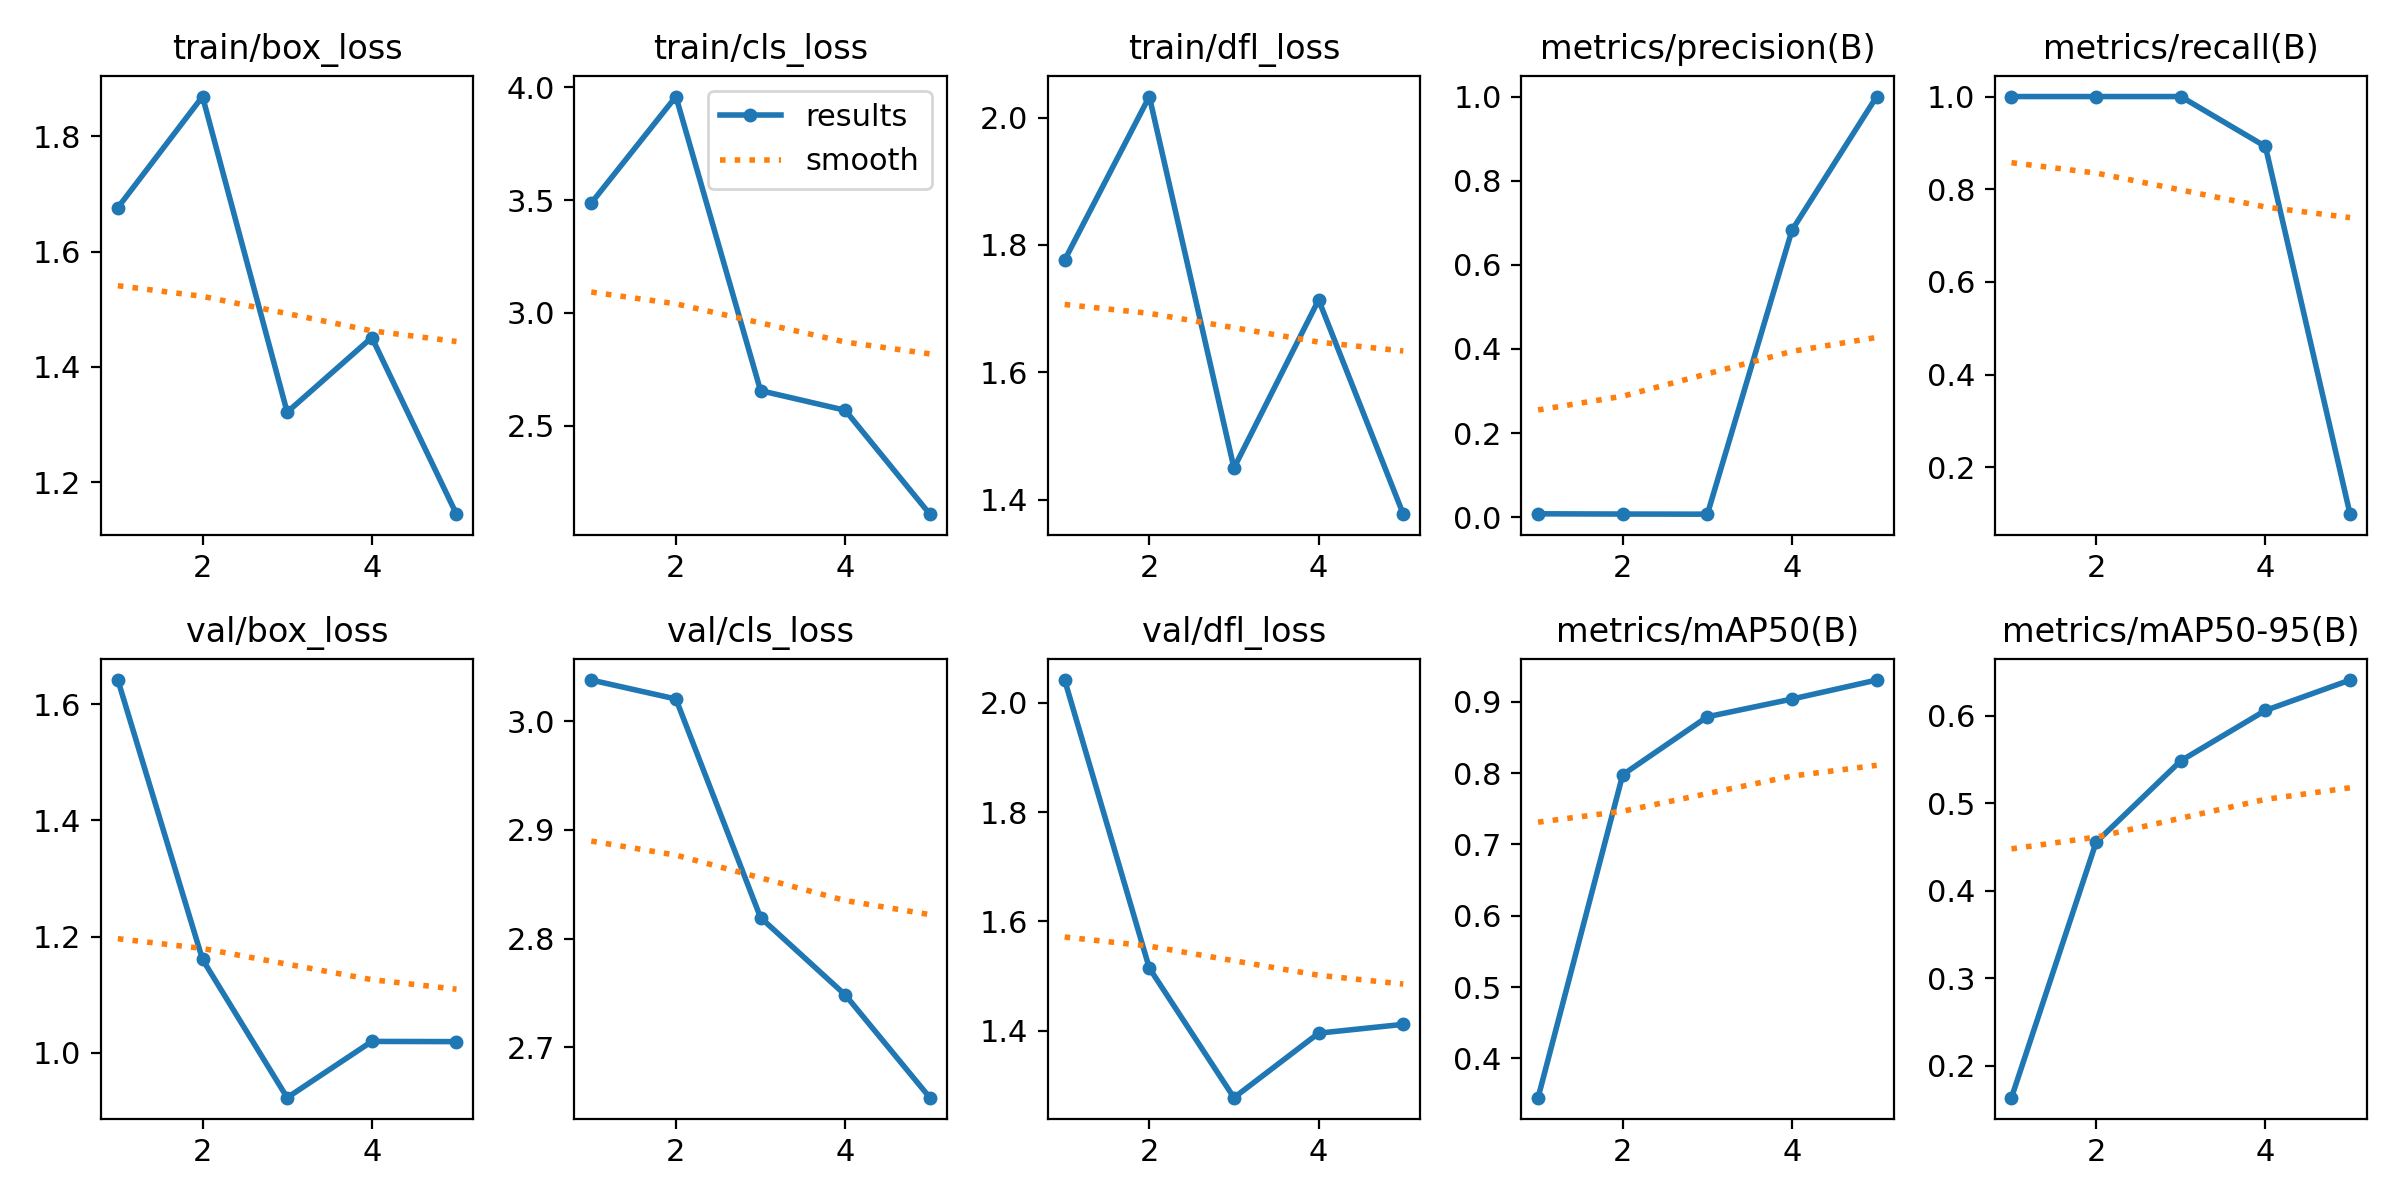

The table this chart was drawn from, first rows:
epoch, time, train/box_loss, train/cls_loss, train/dfl_loss, metrics/precision(B), metrics/recall(B), metrics/mAP50(B), metrics/mAP50-95(B), val/box_loss, val/cls_loss, val/dfl_loss, lr/pg0, lr/pg1, lr/pg2
1, 7.064, 1.676, 3.487, 1.776, 0.00805, 1, 0.3449, 0.1637, 1.641, 3.038, 2.042, 6.668e-05, 6.668e-05, 6.668e-05
2, 9.485, 1.869, 3.959, 2.033, 0.00744, 1, 0.7976, 0.4553, 1.161, 3.02, 1.515, 0.0001203, 0.0001203, 0.0001203
3, 11.59, 1.321, 2.655, 1.45, 0.00715, 1, 0.8789, 0.5483, 0.9232, 2.819, 1.278, 0.000141, 0.000141, 0.000141
4, 13.53, 1.451, 2.568, 1.714, 0.6824, 0.8923, 0.9037, 0.6058, 1.02, 2.748, 1.396, 0.0001286, 0.0001286, 0.0001286
5, 15.47, 1.144, 2.107, 1.377, 1, 0.09907, 0.9304, 0.6405, 1.02, 2.654, 1.412, 8.32166e-05, 8.32166e-05, 8.32166e-05
